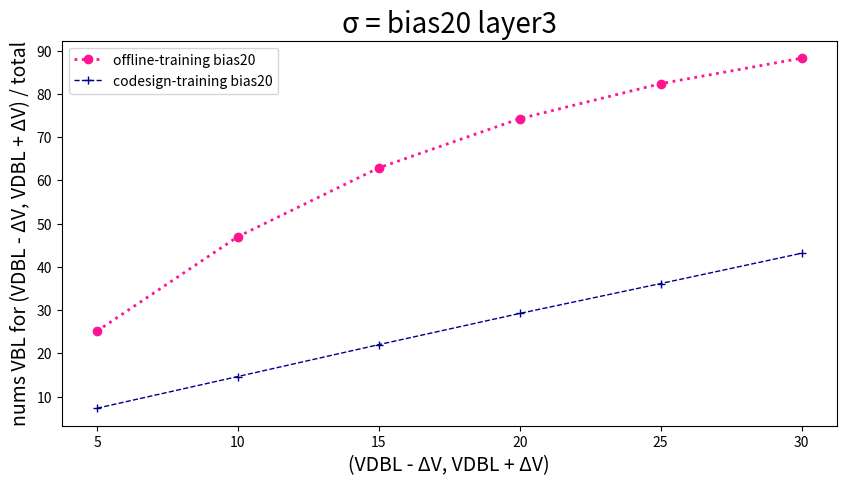

Here is the Python script that generated this plot:
import pandas as pd
import matplotlib.pyplot as plt

# 读取数据
data = {
    'SA offset mv': [5, 10, 15, 20, 25, 30],
    'Offline-training bias20': [25.15,
46.99,
62.89,
74.25,
82.35,
88.23],
    'codesign-training bias20': [7.32,
14.65,
22.02,
29.23,
36.14,
43.14],
}

plt.figure(figsize=(10, 5))  # 设置画布的尺寸
plt.title('σ = bias20 layer3', fontsize=20)  # 标题，并设定字号大小
plt.xlabel(u'(VDBL - ΔV, VDBL + ΔV)', fontsize=14)  # 设置x轴，并设定字号大小
plt.ylabel(u'nums VBL for (VDBL - ΔV, VDBL + ΔV) / total', fontsize=14)  # 设置y轴，并设定字号大小

# color：颜色，linewidth：线宽，linestyle：线条类型，label：图例，marker：数据点的类型
plt.plot(data['SA offset mv'], data['Offline-training bias20'], color="deeppink", linewidth=2, linestyle=':', label='offline-training bias20', marker='o')
plt.plot(data['SA offset mv'], data['codesign-training bias20'], color="darkblue", linewidth=1, linestyle='--', label='codesign-training bias20', marker='+')


plt.legend(loc=2)  # 图例展示位置，数字代表第几象限
plt.show()  # 显示图像